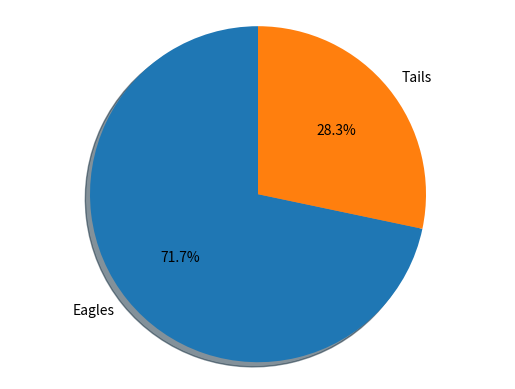

The matplotlib source for this figure:
'''
Напишите программу, которая подбрасывает монетку с вероятностью
выпадения орла 70%, соответственно вероятность выпадения решки 30%.
Проделайте 1000 таких бросков и сделайте наглядный график
(python: matplotlib).
'''

import random
import matplotlib as lib
import matplotlib.pyplot as plot

tossings = []

for i in range(1, 1001):
    rand = random.randint(1, 100)
    if (rand >= 30):
        tossings.append(0) # орел
    else:
        tossings.append(1) # решка

labels = ['Eagles', 'Tails']
values = [0] * 2

for i in range(len(tossings)):
    if (tossings[i] == 0):
        values[0] += 1
    else:
        values[1] += 1

figure1, ax1 = plot.subplots()
ax1.pie(values, labels = labels,
        autopct = '%1.1f%%', shadow = True, startangle = 90)
ax1.axis('equal')
plot.show()
